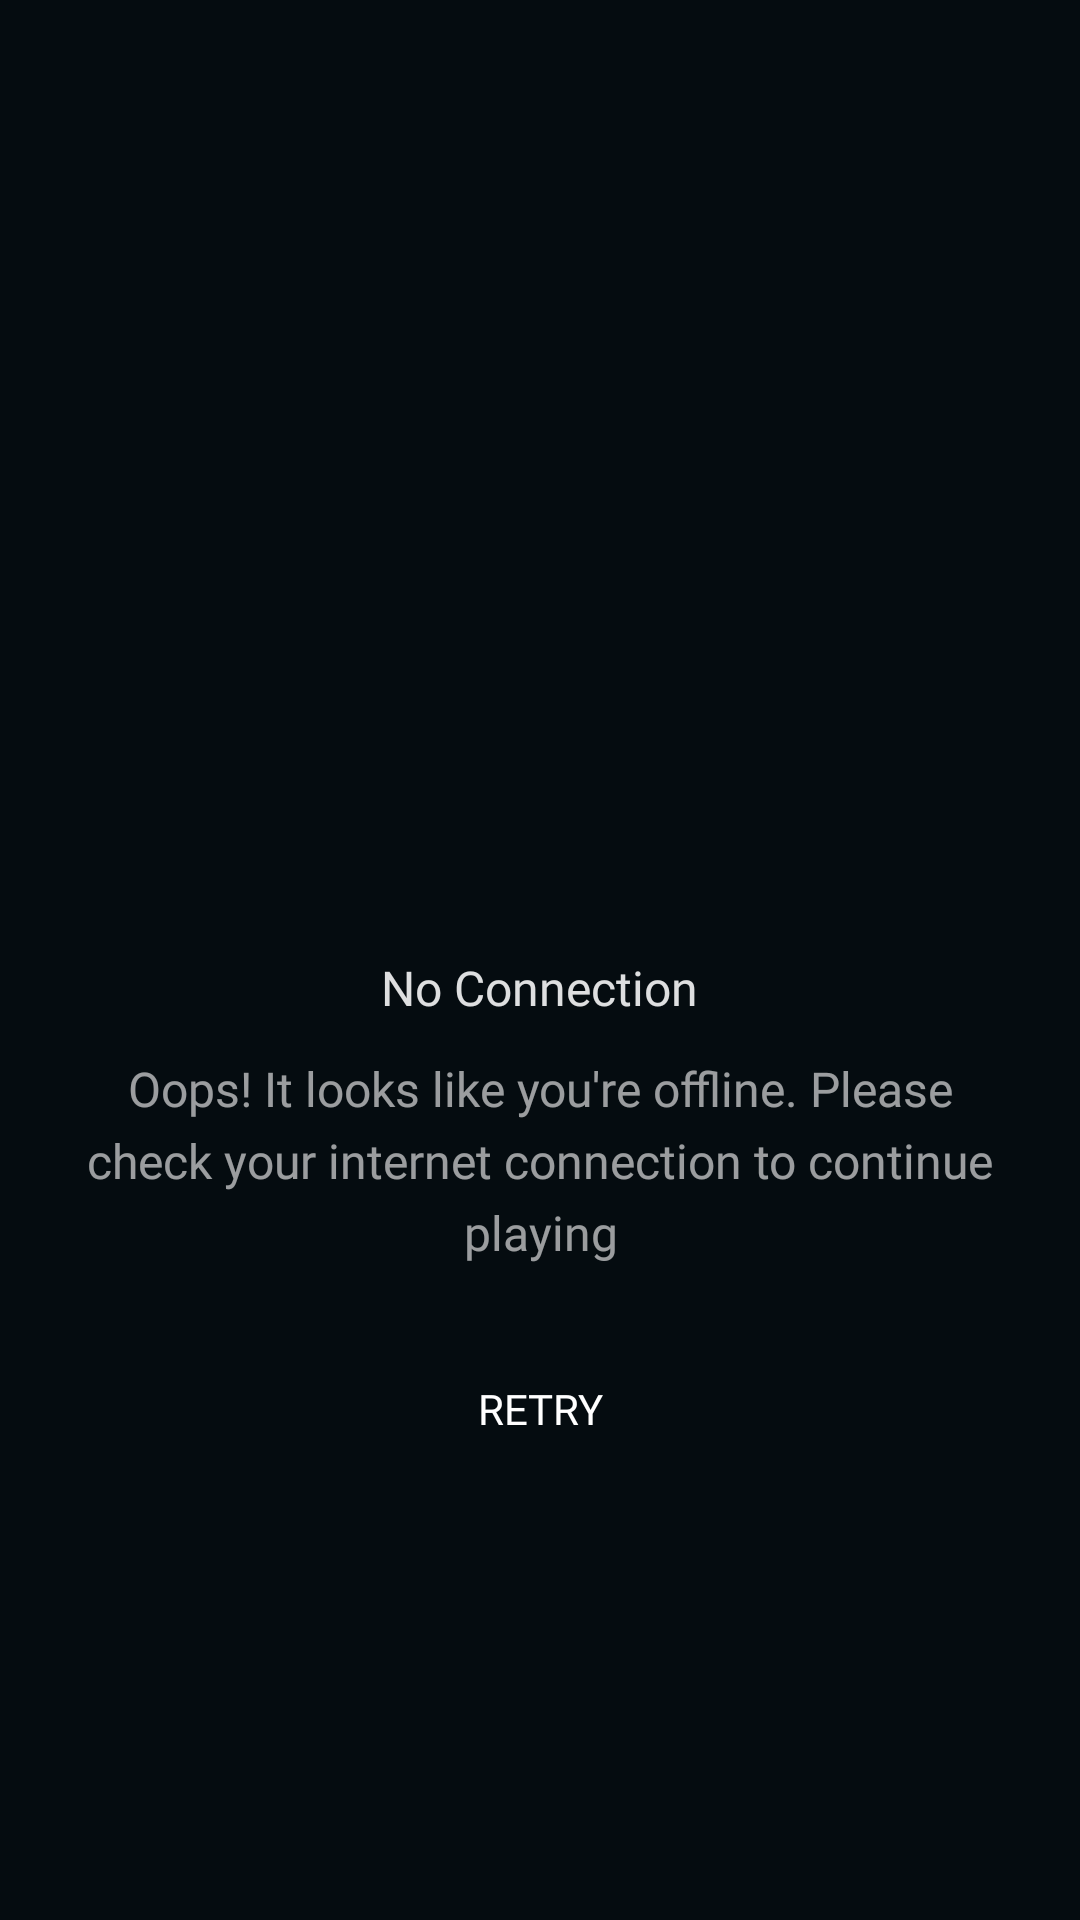

Layout XML and referenced resources for this Android screen:
<!-- AndroidManifest.xml: application theme Theme.Qurio -->
<!-- res/layout/no_connection_screen.xml -->
<?xml version="1.0" encoding="utf-8"?>
<androidx.constraintlayout.widget.ConstraintLayout xmlns:android="http://schemas.android.com/apk/res/android"
    xmlns:app="http://schemas.android.com/apk/res-auto"
    android:id="@+id/connectionRoot"
    android:layout_width="match_parent"
    android:layout_height="match_parent"
    android:background="@color/surface">

    <LinearLayout
        android:layout_width="0dp"
        android:layout_height="wrap_content"
        android:gravity="center"
        android:orientation="vertical"
        android:paddingHorizontal="24dp"
        app:layout_constraintBottom_toBottomOf="parent"
        app:layout_constraintEnd_toEndOf="parent"
        app:layout_constraintStart_toStartOf="parent"
        app:layout_constraintTop_toTopOf="parent">

        <ImageView
            android:layout_width="200dp"
            android:layout_height="147.5dp"
            android:background="@color/surface"
            android:src="@drawable/no_connection_image" />

        <TextView
            style="@style/title.small"
            android:layout_width="wrap_content"
            android:layout_height="wrap_content"
            android:layout_marginTop="24dp"
            android:text="No Connection"
            android:textColor="@color/shade_primary" />

        <TextView
            style="@style/body.medium"
            android:layout_width="wrap_content"
            android:layout_height="wrap_content"
            android:layout_marginTop="12dp"
            android:gravity="center"
            android:text="Oops! It looks like you're offline. Please check your internet connection to continue playing"
            android:textColor="@color/shade_secondary" />

        <androidx.appcompat.widget.AppCompatButton
            android:id="@+id/retryButton"
            style="@style/label.medium"
            android:layout_width="wrap_content"
            android:layout_height="wrap_content"
            android:layout_marginTop="24dp"
            android:background="@drawable/button_shape"
            android:paddingHorizontal="81dp"
            android:paddingVertical="11dp"
            android:text="Retry"
            android:textColor="@color/on_primary" />
    </LinearLayout>
</androidx.constraintlayout.widget.ConstraintLayout>
<!-- resources referenced by this layout -->
<resources>
  <color name="on_primary">#FFFFFF</color>
  <color name="shade_primary">#DEFFFFFF</color>
  <color name="shade_secondary">#99FFFFFF</color>
  <color name="surface">#050C10</color>
  <style name="body.medium">
          <item name="android:textSize">16sp</item>
          <item name="lineHeight">24sp</item>
      </style>
  <style name="label.medium">
          <item name="android:textSize">14sp</item>
          <item name="lineHeight">22sp</item>
      </style>
  <style name="title.small">
          <item name="android:textSize">16sp</item>
          <item name="lineHeight">24sp</item>
      </style>
  <style name="Theme.Qurio" parent="Base.Theme.Qurio" />
  <style name="Base.Theme.Qurio" parent="Theme.Material3.DayNight.NoActionBar">
          
          
      </style>
</resources>
